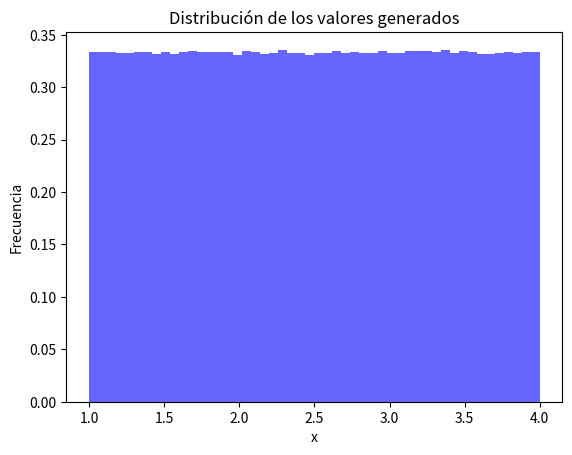

Write Python code to recreate this figure.
import numpy as np
import matplotlib.pyplot as plt
from scipy.integrate import quad
from scipy.stats import norm

def obtener_valor_z(confianza):
    """
    Calcula el valor z para un nivel de confianza dado.
    
    Args:
        confianza (float): Nivel de confianza deseado (entre 0 y 1)
    
    Returns:
        float: Valor z correspondiente al nivel de confianza
    """
    return norm.ppf((1 + confianza) / 2)

# Fijar la semilla para reproducibilidad
np.random.seed(0)
 
# Definir la función a evaluar
def f(x):
    return np.sqrt(x)
 
# Número de puntos aleatorios
n = 5000000
 
# Generar números aleatorios en el intervalo [0, π]
a, b = 1, 4
datos = np.random.uniform(a, b, n)
longitud = b - a
confianza = 0.99
 
# Evaluar los puntos en la función
evaluados = f(datos)
 
# Calcular estadísticas sobre los valores evaluados
media = np.mean(evaluados) * longitud
desv_estandar = np.std(evaluados, ddof=1)
error_estandar = desv_estandar / np.sqrt(n)
varianza = np.var(evaluados, ddof=1)
 
# Calcular la integral exacta para comparar
integral_exacta, _ = quad(f, a, b)
 
# Visualización de resultados
plt.hist(datos, bins=50, alpha=0.6, color='b', density=True)
plt.title("Distribución de los valores generados")
plt.xlabel("x")
plt.ylabel("Frecuencia")
plt.show()
 
#integral estimada
print("=========================================================================")
print(f"Integral de f(x)")
print(f"Limite inferior a:{a}")
print(f"limite superior b:{b}")
print(f"muestras: {n}")
print("=========================================================================")
 
# Mostrar resultados mejorados
print(f"\nEstimación por Monte Carlo (media): {media}")

print(f"Valor exacto de la integral: {integral_exacta}")
print(f"Error absoluto: {abs(media - integral_exacta)}")
print(f"Desviación estándar: {desv_estandar}")
print(f"Error estándar: {error_estandar}")
print(f"Varianza: {varianza}")

z = obtener_valor_z(confianza)
print(f"Intervalo de confianza del {confianza*100}%: [{media - z * error_estandar}, {media + z * error_estandar}]")

print(f"Valor mínimo generado: {np.min(datos)}")
print(f"Valor máximo generado: {np.max(datos)}")
 
# 99,5% = 2,807
# 99% = 2,576
# 97% = 2,968
# 95% = 1,96
# 90% = 1,645
# 80% = 1,282